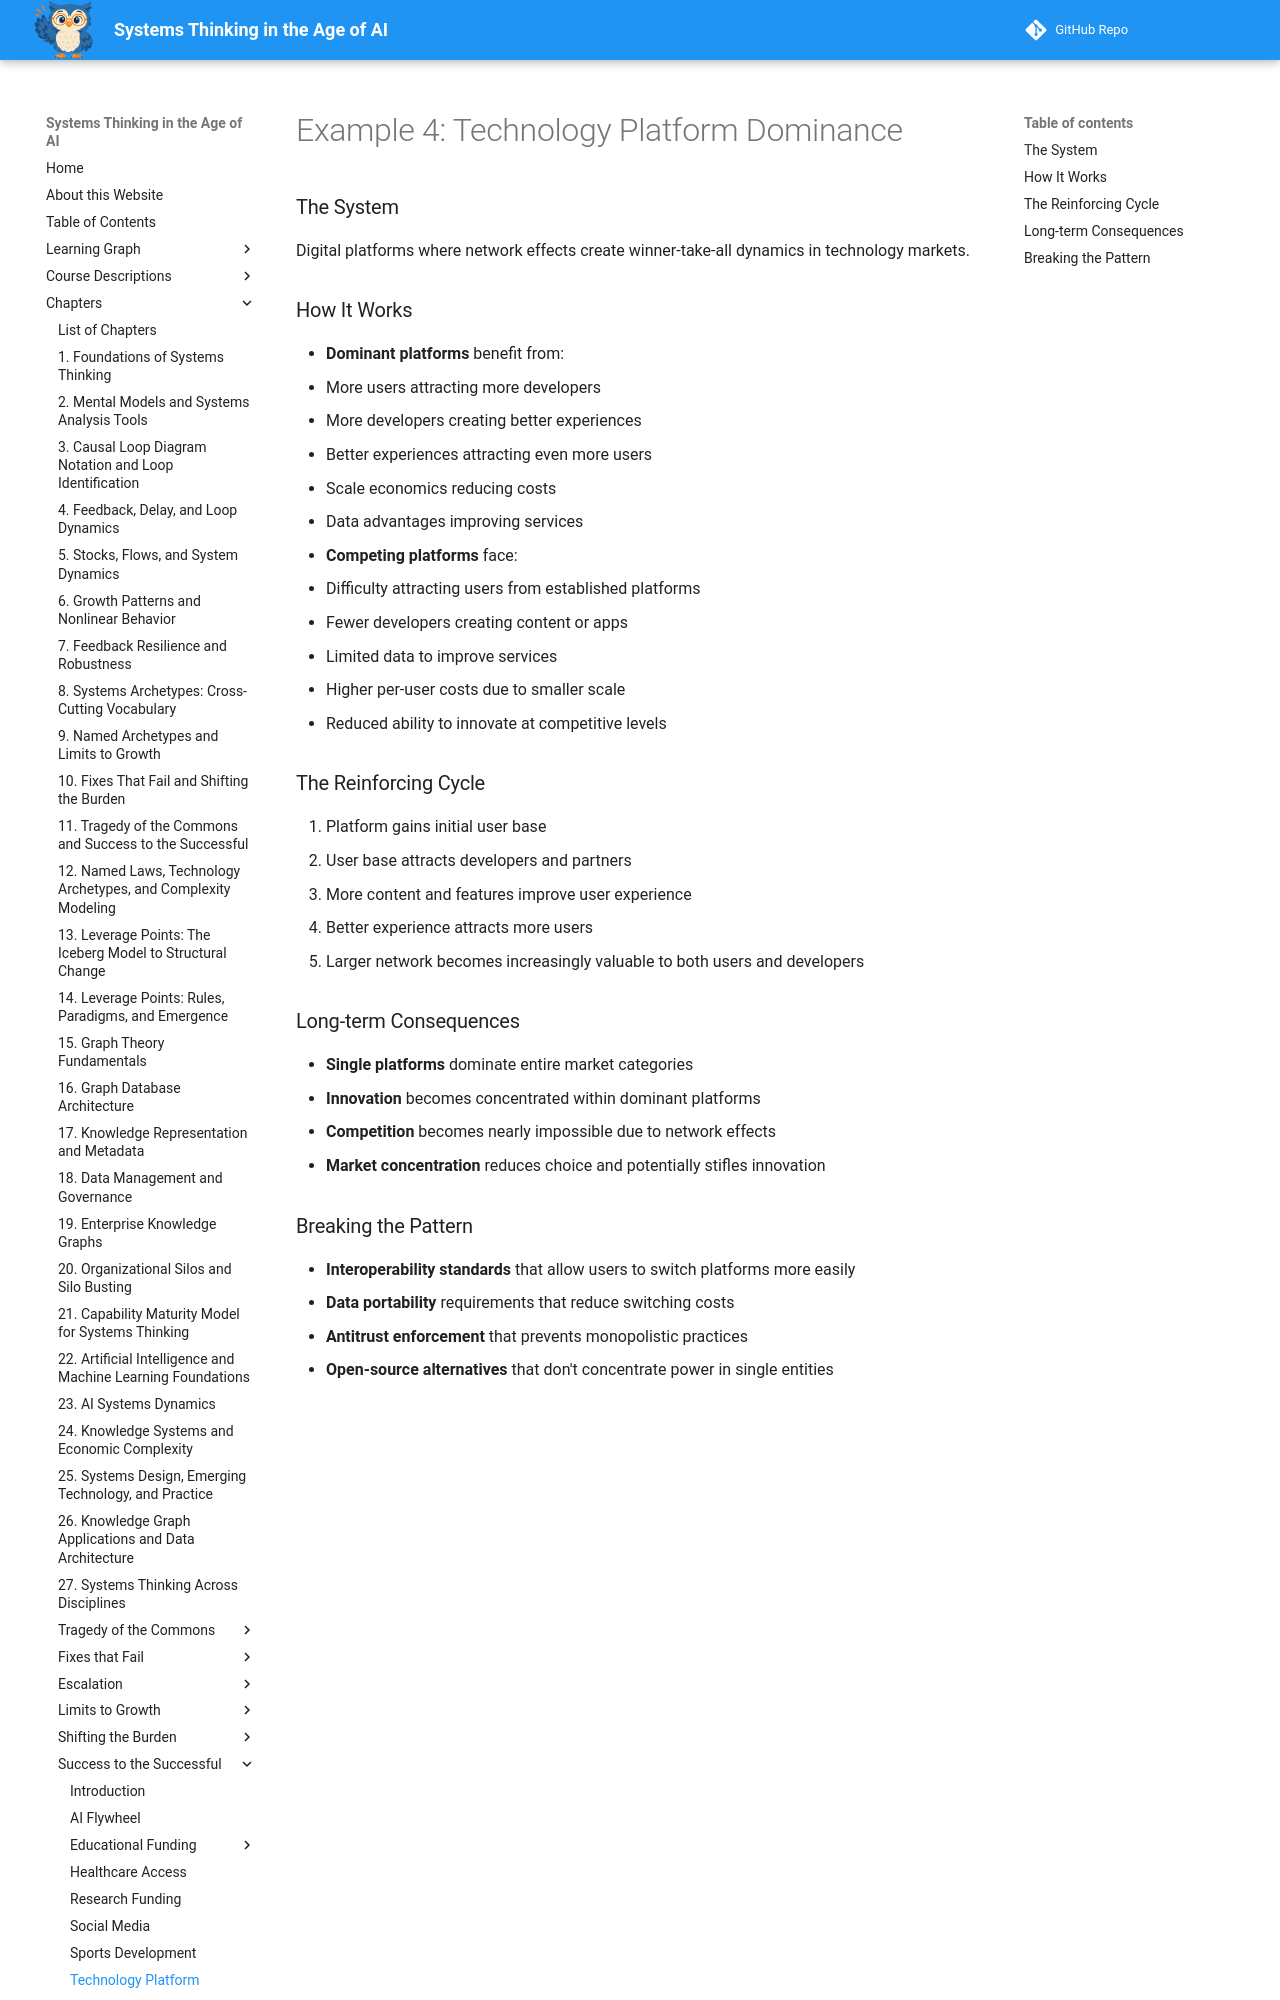

repository: dmccreary/systems-thinking · page: archetypes/success-to-the-successful/technology-platform/index.html · generator: mkdocs

# Example 4: Technology Platform Dominance

### The System
Digital platforms where network effects create winner-take-all dynamics in technology markets.

### How It Works
- **Dominant platforms** benefit from:
  - More users attracting more developers
  - More developers creating better experiences
  - Better experiences attracting even more users
  - Scale economics reducing costs
  - Data advantages improving services

- **Competing platforms** face:
  - Difficulty attracting users from established platforms
  - Fewer developers creating content or apps
  - Limited data to improve services
  - Higher per-user costs due to smaller scale
  - Reduced ability to innovate at competitive levels

### The Reinforcing Cycle
1. Platform gains initial user base
2. User base attracts developers and partners
3. More content and features improve user experience
4. Better experience attracts more users
5. Larger network becomes increasingly valuable to both users and developers
